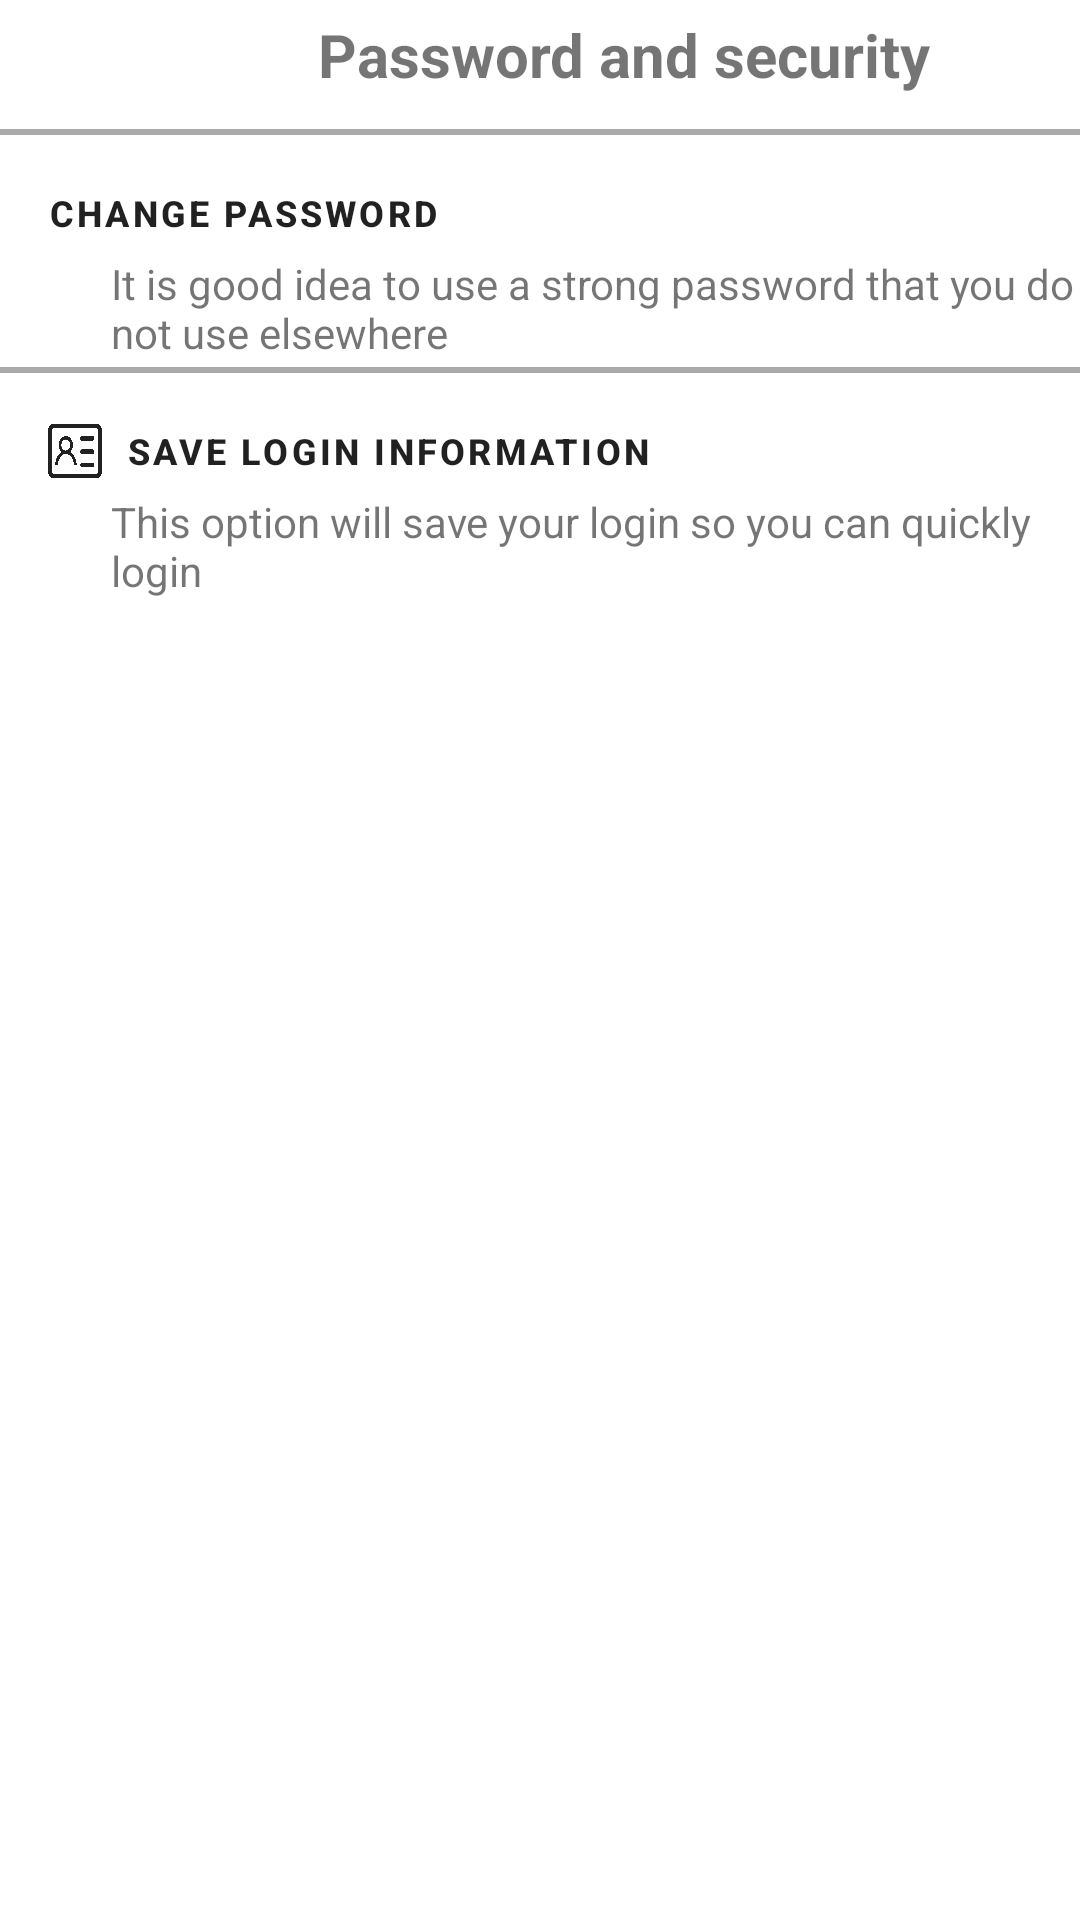

Here is an Android app screen rendered from its layout file. Give the layout XML and the strings, colors and styles it references.
<!-- AndroidManifest.xml: application theme Theme.Project_Chat_Group -->
<!-- res/layout/activity_password_and_security_setting.xml -->
<?xml version="1.0" encoding="utf-8"?>
<LinearLayout xmlns:android="http://schemas.android.com/apk/res/android"
    xmlns:app="http://schemas.android.com/apk/res-auto"
    xmlns:tools="http://schemas.android.com/tools"
    android:layout_width="match_parent"
    android:layout_height="match_parent"
    tools:context=".SettingMainOptions.PasswordAndSecuritySettingActivity"
    android:orientation="vertical">

    <LinearLayout
        android:layout_width="match_parent"
        android:layout_height="wrap_content"
        android:orientation="horizontal">
        <com.google.android.material.button.MaterialButton
            android:id="@+id/btnBack"
            android:layout_width="56dp"
            android:layout_height="41dp"
            android:background="?android:attr/selectableItemBackground"
            android:textColor="@color/material_on_primary_emphasis_high_type"
            app:icon="@drawable/left_arrow"
            app:iconSize="14dp"
            app:iconTint="@color/material_on_primary_emphasis_high_type"
            app:layout_constraintHorizontal_bias="0.0"
            app:layout_constraintLeft_toLeftOf="parent"
            app:layout_constraintRight_toRightOf="parent"
            app:layout_constraintTop_toTopOf="parent" />

        <TextView
            android:id="@+id/tvTitle"
            android:layout_width="match_parent"
            android:layout_height="wrap_content"
            android:gravity="center_horizontal"
            android:text="@string/pass_security"
            android:textSize="20dp"
            android:textStyle="bold" />
    </LinearLayout>

    <View
        android:layout_width="match_parent"
        android:layout_height="2dp"
        android:background="@android:color/darker_gray"
        android:layout_marginTop="2dp"
        android:layout_marginBottom="2dp"/>

    <LinearLayout
        android:layout_width="match_parent"
        android:layout_height="wrap_content"
        android:orientation="vertical"
        android:id="@+id/linearlayoutChangePass"
        android:clickable="true">
        <com.google.android.material.button.MaterialButton
            android:layout_width="match_parent"
            android:layout_height="wrap_content"
            android:text="@string/Change_Password"
            android:textStyle="bold"
            android:textAlignment="textStart"
            android:textSize="12dp"
            android:textColor="@color/material_on_primary_emphasis_high_type"
            android:id="@+id/btnPasswordChange"
            app:icon="@drawable/password"
            app:iconSize="18dp"
            app:iconTint="@color/material_on_primary_emphasis_high_type"
            android:background="?android:attr/selectableItemBackground"/>
        <TextView
            android:layout_width="match_parent"
            android:layout_height="wrap_content"
            android:text="@string/Change_Password_Sub"
            android:id="@+id/tvFullNameSetting"
            android:layout_marginTop="-5pt"
            android:layout_marginLeft="18pt"/>
    </LinearLayout>

    <View
        android:layout_width="match_parent"
        android:layout_height="2dp"
        android:background="@android:color/darker_gray"
        android:layout_marginTop="2dp"
        android:layout_marginBottom="2dp"/>

    <LinearLayout
        android:layout_width="match_parent"
        android:layout_height="wrap_content"
        android:orientation="vertical"
        android:id="@+id/linearlayoutContactInfo"
        android:clickable="true">

        <com.google.android.material.button.MaterialButton
            android:id="@+id/btnSaveLoginInfo"
            android:layout_width="match_parent"
            android:layout_height="wrap_content"
            android:background="?android:attr/selectableItemBackground"
            android:text="@string/Saved_Login"
            android:textAlignment="textStart"
            android:textColor="@color/material_on_primary_emphasis_high_type"
            android:textSize="12dp"
            android:textStyle="bold"
            app:icon="@drawable/personal_information_setting"
            app:iconSize="18dp"
            app:iconTint="@color/material_on_primary_emphasis_high_type" />

        <TextView
            android:layout_width="match_parent"
            android:layout_height="wrap_content"
            android:text="@string/Saved_Login_Sub"
            android:layout_marginTop="-5pt"
            android:layout_marginLeft="18pt"/>
    </LinearLayout>

</LinearLayout>
<!-- resources referenced by this layout -->
<resources>
  <!-- drawable personal_information_setting: png bitmap (drawable-mdpi, 19647 bytes) -->
  <string name="Change_Password">Change Password</string>
  <string name="Change_Password_Sub">It is good idea to use a strong password that you do not use elsewhere</string>
  <string name="Saved_Login">Save Login Information</string>
  <string name="Saved_Login_Sub">This option will save your login so you can quickly login</string>
  <string name="pass_security">Password and security</string>
  <style name="Theme.Project_Chat_Group" parent="Theme.MaterialComponents.DayNight.NoActionBar">
          
          <item name="colorPrimary">#424242</item>
          <item name="colorPrimaryVariant">@color/purple_700</item>
          <item name="colorOnPrimary">@color/black</item>
          
          <item name="colorSecondary">@color/teal_200</item>
          <item name="colorSecondaryVariant">@color/teal_700</item>
          <item name="colorOnSecondary">@color/black</item>
          
          <item name="android:statusBarColor" tools:targetApi="l">?attr/colorPrimaryVariant</item>
          
  
  
      </style>
  <color name="purple_700">#FF3700B3</color>
  <color name="black">#FF000000</color>
  <color name="teal_200">#FF03DAC5</color>
  <color name="teal_700">#FF018786</color>
</resources>
